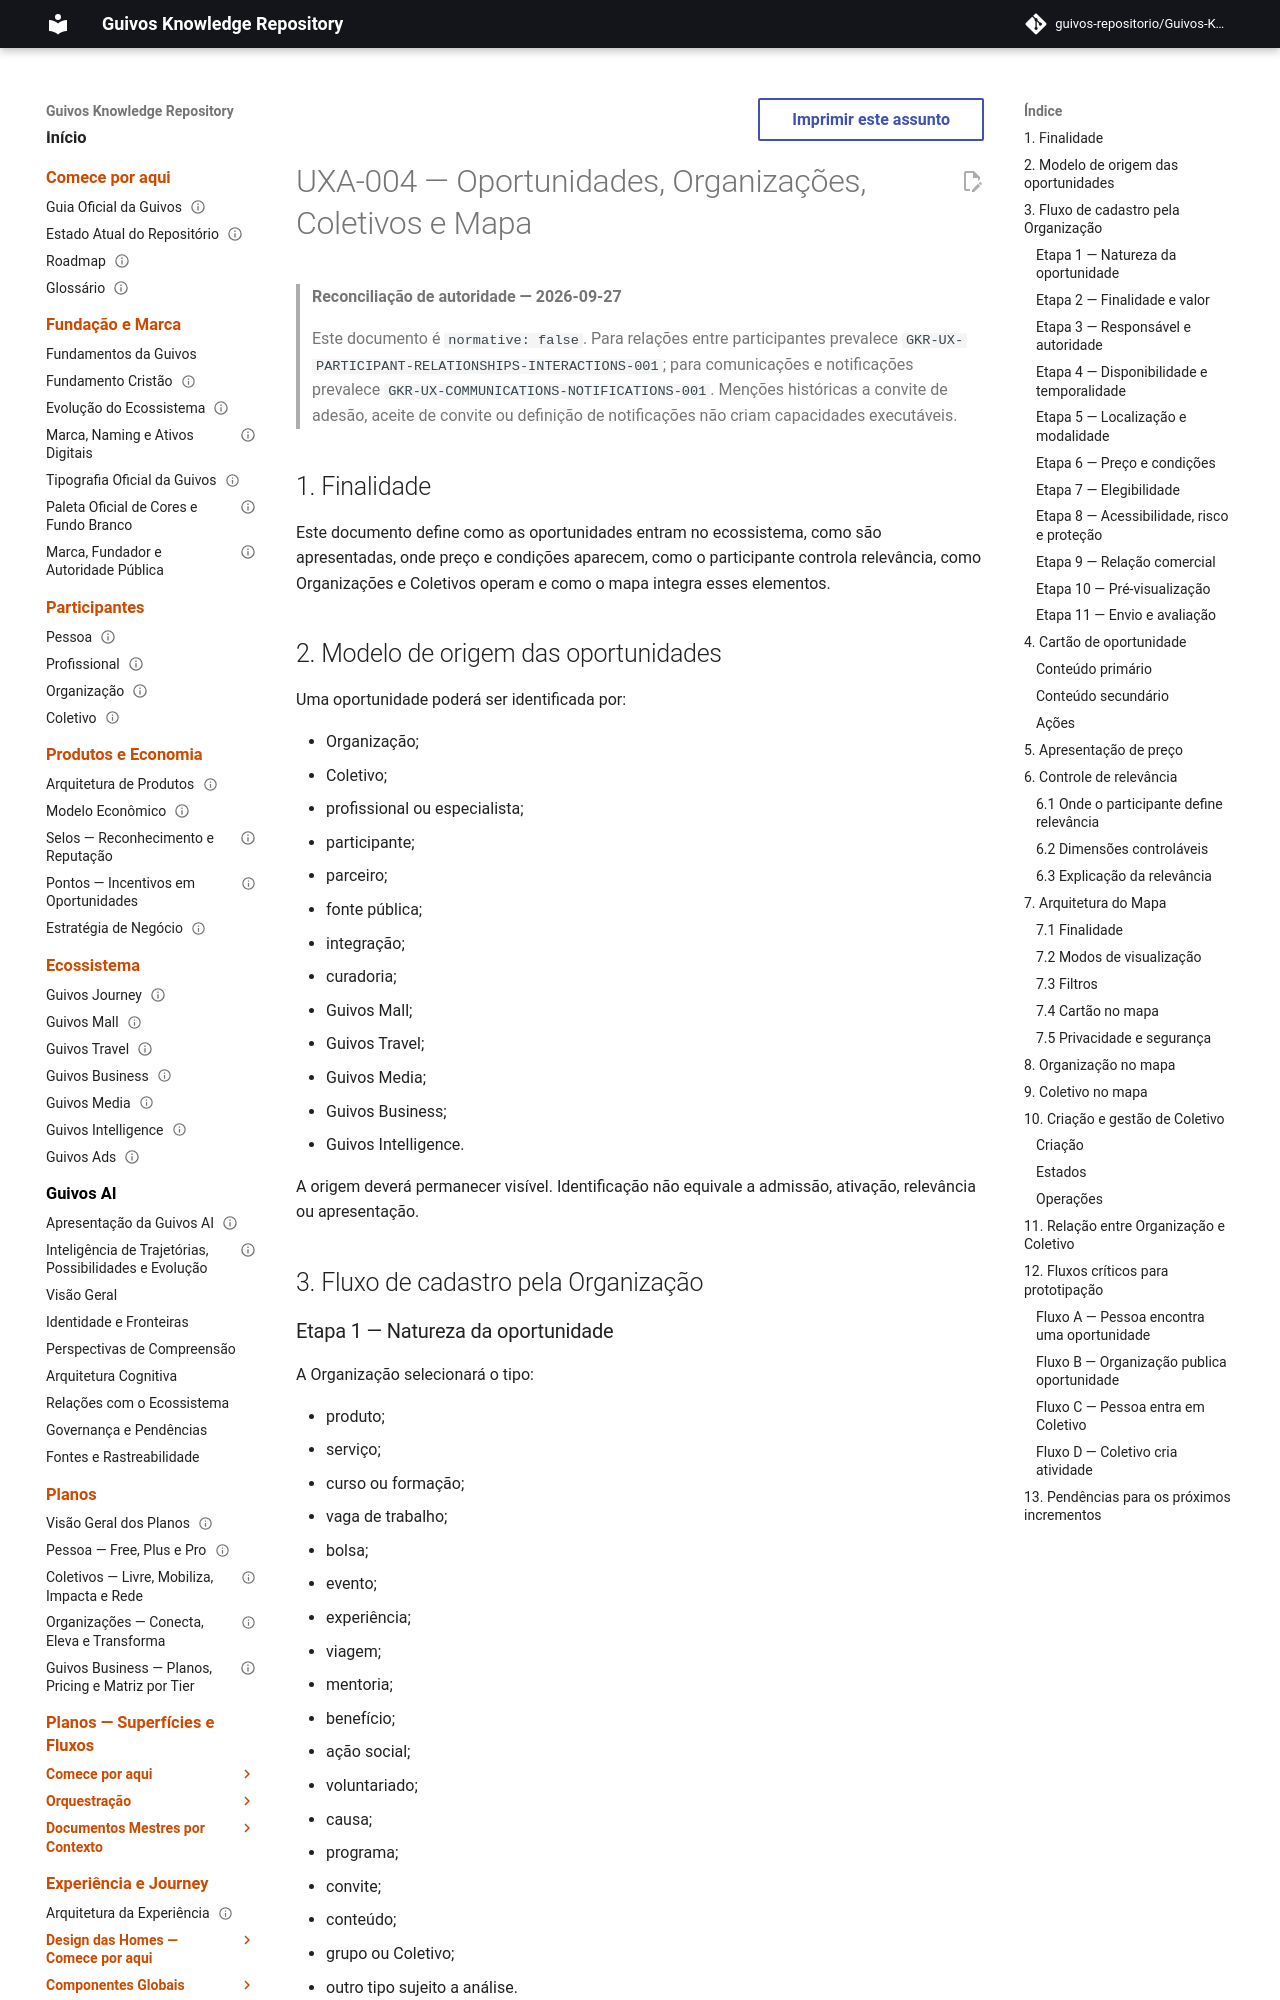

repository: guivos-repositorio/Guivos-Knowledge-Repository · page: experience-architecture/uxa-004-opportunities-organizations-collectives-map/index.html · generator: mkdocs

---
id: UXA-004
title: Oportunidades, Organizações, Coletivos e Mapa
status: active
version: 0.2.0
owner: Guivos Experience Architecture
last_updated: 2026-09-27
parent: UXA-000
depends_on:
  - UXA-001
  - UXA-002
  - PAS-001-OA-FOUNDATION-001
  - PAS-001-OA-LIFECYCLE-001
  - PAS-001-OA-VIEW-001
related:
  - GPA-004
  - PAS-001-IC-VIEW-001
  - GKR-GLOSSARY-001
  - GKR-UX-PARTICIPANT-RELATIONSHIPS-INTERACTIONS-001
  - GKR-UX-COMMUNICATIONS-NOTIFICATIONS-001
normative: false
---

# UXA-004 — Oportunidades, Organizações, Coletivos e Mapa

> **Reconciliação de autoridade — 2026-09-27**
>
> Este documento é `normative: false`. Para relações entre participantes prevalece `GKR-UX-PARTICIPANT-RELATIONSHIPS-INTERACTIONS-001`; para comunicações e notificações prevalece `GKR-UX-COMMUNICATIONS-NOTIFICATIONS-001`. Menções históricas a convite de adesão, aceite de convite ou definição de notificações não criam capacidades executáveis.

## 1. Finalidade

Este documento define como as oportunidades entram no ecossistema, como são apresentadas, onde preço e condições aparecem, como o participante controla relevância, como Organizações e Coletivos operam e como o mapa integra esses elementos.
